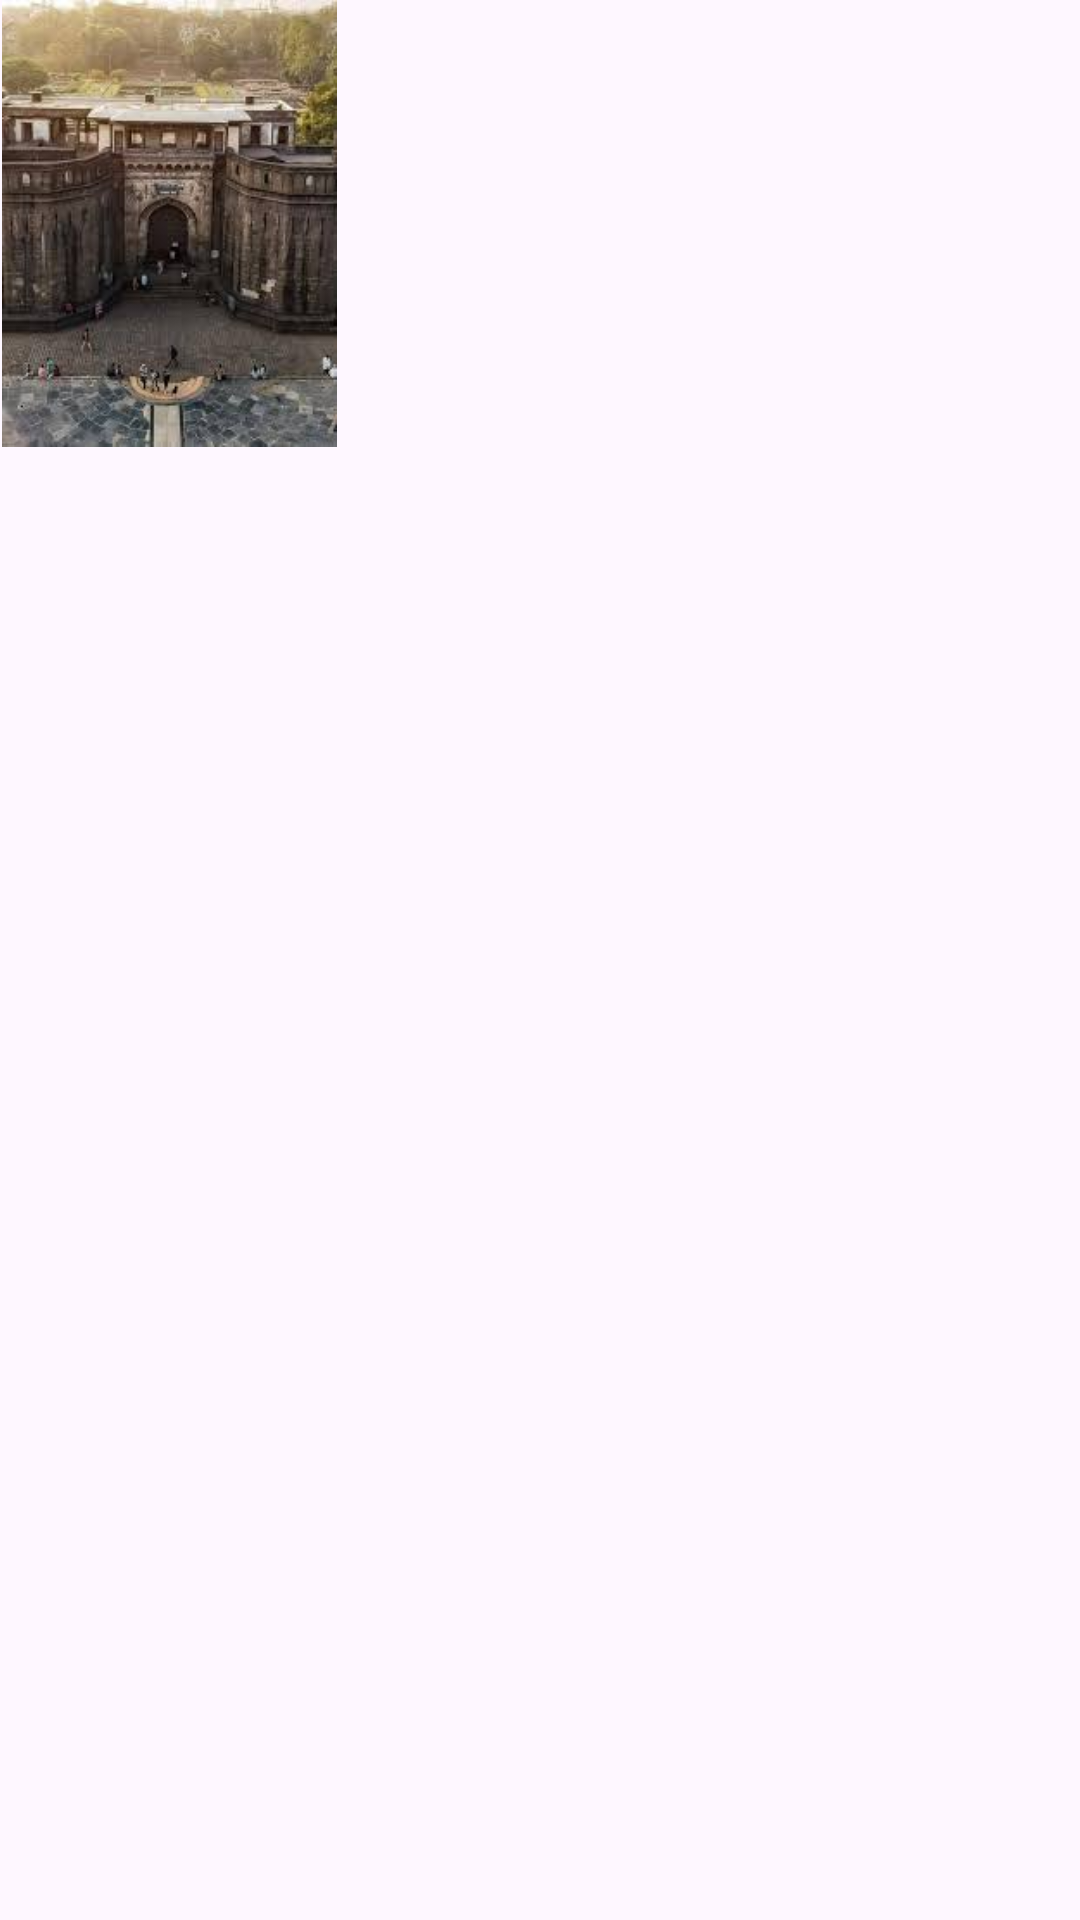

This screen was rendered from an Android layout file. Write that file and the resources it references.
<!-- AndroidManifest.xml: application theme Theme.GhoomoGyaan -->
<!-- res/layout/recent_view.xml -->
<?xml version="1.0" encoding="utf-8"?>
<androidx.constraintlayout.widget.ConstraintLayout xmlns:android="http://schemas.android.com/apk/res/android"
    xmlns:app="http://schemas.android.com/apk/res-auto"
    xmlns:tools="http://schemas.android.com/tools"
    android:layout_width="wrap_content"
    android:layout_height="match_parent"
    android:background="@drawable/card_bg"
    android:visibility="visible">

    <ImageView
        android:id="@+id/place_image"
        android:layout_width="113dp"
        android:layout_height="149dp"
        app:layout_constraintEnd_toEndOf="parent"
        app:layout_constraintHorizontal_bias="0.0"
        app:layout_constraintStart_toStartOf="parent"
        app:layout_constraintTop_toTopOf="parent"
        app:srcCompat="@drawable/shanivar_wada" />

</androidx.constraintlayout.widget.ConstraintLayout>
<!-- resources referenced by this layout -->
<resources>
  <!-- drawable shanivar_wada: jpg bitmap (drawable, 9998 bytes) -->
  <style name="Theme.GhoomoGyaan" parent="Base.Theme.GhoomoGyaan" />
  <style name="Base.Theme.GhoomoGyaan" parent="Theme.Material3.DayNight.NoActionBar">
  
          <item name="colorPrimary">@color/dull2</item>
          <item name="colorPrimaryVariant">@color/primary</item>
          <item name="colorPrimaryContainer">@color/primary</item>
          <item name="colorOnPrimary">@color/white</item>
          <item name="colorSecondary">@color/dull</item>
  
      </style>
  <color name="dull2">#A340BC</color>
  <color name="primary">#8F18B0</color>
  <color name="white">#FFFFFFFF</color>
  <color name="dull">#663273</color>
</resources>
